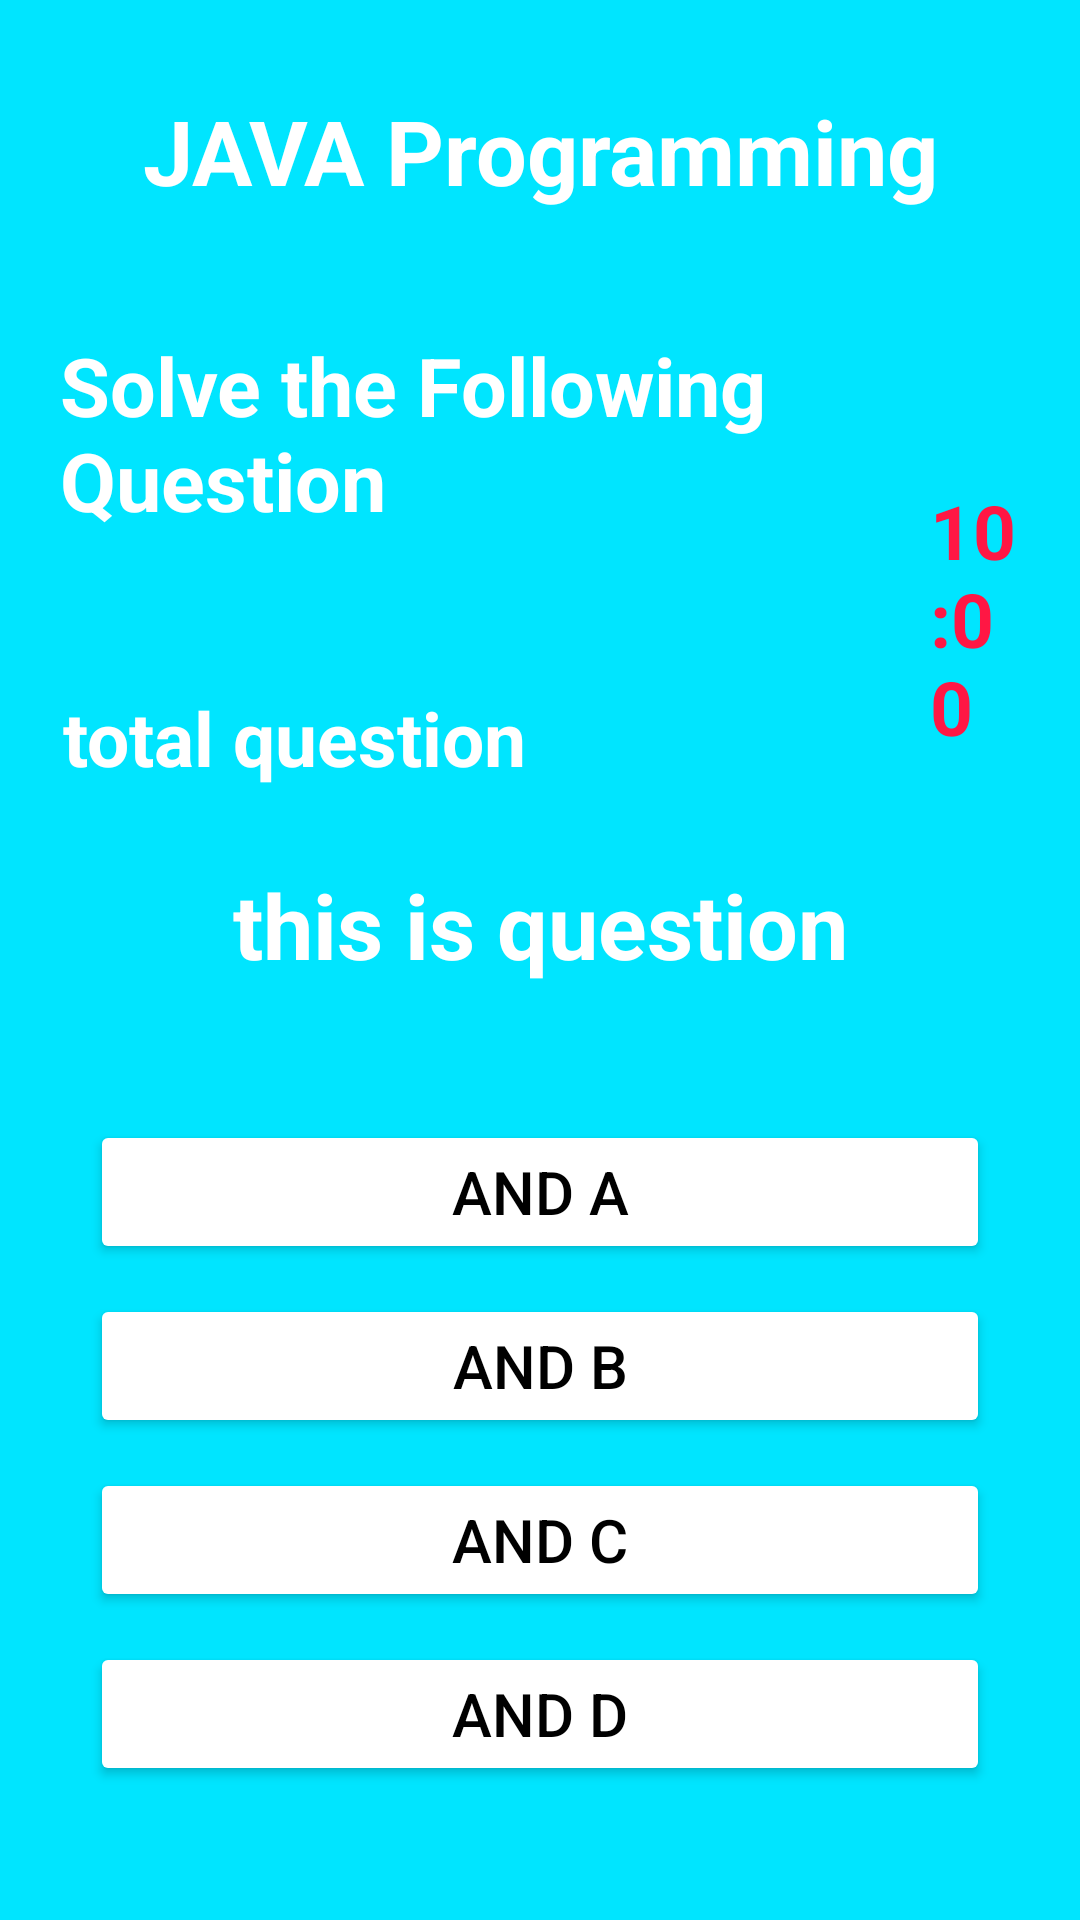

Here is an Android app screen rendered from its layout file. Give the layout XML and the strings, colors and styles it references.
<!-- AndroidManifest.xml: application theme Theme.QuizApp -->
<!-- res/layout/activity_java_quiz.xml -->
<?xml version="1.0" encoding="utf-8"?>
<RelativeLayout xmlns:android="http://schemas.android.com/apk/res/android"
    xmlns:app="http://schemas.android.com/apk/res-auto"
    xmlns:tools="http://schemas.android.com/tools"
    android:layout_width="match_parent"
    android:layout_height="match_parent"
    android:layout_margin="5dp"
    android:background="#00E5FF"
    tools:context=".java_quiz">
    <TextView
        android:id="@+id/java_head"
        android:layout_width="match_parent"
        android:layout_height="wrap_content"
        android:layout_marginTop="20dp"
        android:gravity="center"
        android:padding="10dp"
        android:textColor="@color/white"
        android:text="@string/java_programming1"
        android:textSize="30dp"
        android:textStyle="bold"
        />

    <TextView
        android:id="@+id/timer"
        android:layout_width="wrap_content"
        android:layout_height="wrap_content"
        android:text="10:00"
        android:textSize="25dp"
        android:textStyle="bold"
        android:padding="20dp"
        android:textColor="#FF1744"
        android:layout_marginTop="140dp"
        android:layout_marginLeft="290dp"/>

    <TextView
        android:id="@+id/java_head2"
        android:layout_width="match_parent"
        android:layout_height="wrap_content"
        android:layout_below="@+id/java_head"
        android:textStyle="bold"
        android:layout_marginStart="10dp"
        android:layout_marginTop="20dp"
        android:layout_marginEnd="20dp"
        android:layout_marginBottom="20dp"
        android:gravity="start"
        android:textColor="@color/white"
        android:padding="10dp"
        android:text="@string/solve_the_following_question"
        android:textSize="27dp" />

    <TextView
        android:id="@+id/totalques"
        android:layout_width="wrap_content"
        android:layout_height="wrap_content"
        android:text="@string/total_question"
        android:textColor="@color/white"
        android:layout_below="@+id/java_head2"
        android:layout_marginStart="21dp"
        android:layout_marginTop="21dp"
        android:textStyle="bold"
        android:layout_marginBottom="21dp"
        android:textSize="25dp" />
    <TextView
        android:id="@+id/question"
        android:layout_width="match_parent"
        android:layout_height="wrap_content"
        android:layout_below="@+id/java_head2"
        android:layout_marginTop="70dp"
        android:textColor="@color/white"
        android:text="@string/this_is_question"
        android:textStyle="bold"
        android:textSize="30dp"
        android:textAlignment="center"
        android:padding="10dp"
        android:gravity="center"
        android:layout_centerVertical="true"/>
    <LinearLayout
        android:id="@+id/optios"
        android:layout_width="match_parent"
        android:layout_height="match_parent"
        android:layout_below="@+id/question"
        android:layout_marginTop="30dp"
        android:layout_marginLeft="25dp"
        android:layout_marginRight="25dp"
        android:orientation="vertical">
        <Button
            android:id="@+id/option1"
            android:layout_width="match_parent"
            android:layout_height="wrap_content"
            android:backgroundTint="@color/white"
            android:padding="10dp"
            android:text="@string/and_a"
            android:textSize="20dp"
            android:textColor="#000000"
            android:layout_margin="5dp"
            />
        <Button
            android:id="@+id/option2"
            android:layout_width="match_parent"
            android:layout_height="wrap_content"
            android:padding="10dp"
            android:text="@string/and_b"
            android:textSize="20dp"
            android:textColor="#000000"
            android:backgroundTint="@color/white"
            android:layout_margin="5dp"
            />
        <Button
            android:id="@+id/option3"
            android:layout_width="match_parent"
            android:layout_height="wrap_content"
            android:backgroundTint="@color/white"
            android:padding="10dp"
            android:text="@string/and_c"
            android:textSize="20dp"
            android:textColor="#000000"
            android:layout_margin="5dp"
            />
        <Button
            android:id="@+id/option4"
            android:layout_width="match_parent"
            android:layout_height="wrap_content"
            android:backgroundTint="@color/white"
            android:text="@string/and_d"
            android:textSize="20dp"
            android:textColor="#000000"
            android:padding="10dp"
            android:layout_margin="5dp"
            />
    </LinearLayout>
<Button
    android:id="@+id/submit"
    android:layout_width="match_parent"
    android:layout_height="wrap_content"
    android:padding="5dp"
    android:text="@string/submit"
    android:textStyle="bold"
    android:textSize="25dp"
    android:backgroundTint="#BC0ADA"
    android:layout_marginTop="645dp"
    android:layout_marginRight="5dp"
    android:layout_marginLeft="5dp"/>



</RelativeLayout>
<!-- resources referenced by this layout -->
<resources>
  <string name="and_a">and A</string>
  <string name="and_b">and B</string>
  <string name="and_c">and C</string>
  <string name="and_d">and D</string>
  <string name="java_programming1">JAVA Programming</string>
  <string name="solve_the_following_question">Solve the Following Question</string>
  <string name="submit">Submit</string>
  <string name="this_is_question">this is question</string>
  <string name="total_question">total question</string>
  <style name="Theme.QuizApp" parent="Base.Theme.QuizApp" />
  <style name="Base.Theme.QuizApp" parent="Theme.Material3.DayNight.NoActionBar">
          
          
          <item name="statusBarBackground">@color/white</item>
      </style>
  <!-- not gathered from this repository: default colours our renderer supplied (Android Studio template values) -->
  <color name="white">#FFFFFFFF</color>
</resources>
